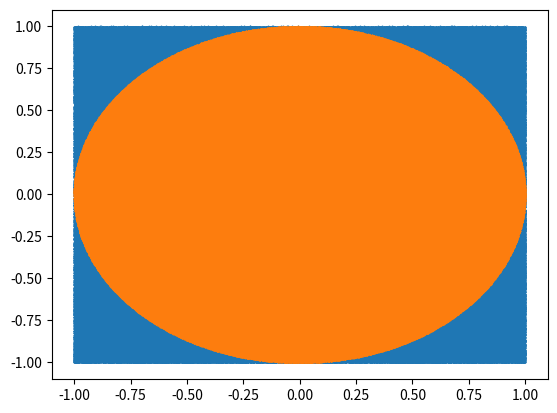

Write the Python code that produced this figure.
import random
import numpy as np
import matplotlib.pyplot as plt

r = random.randint
xl, yl = [], []

xs = np.random.uniform(-1, 1, 10**6)
ys = np.random.uniform(-1, 1, 10**6)

for i in range(len(xs)):
    if np.sqrt(xs[i] ** 2 + ys[i] ** 2) <= 1:
        xl.append(xs[i])
        yl.append(ys[i])

print(len(xl) / len(xs))
print(4 * len(xl) / len(xs))

plt.scatter(xs, ys, marker='.', s=0.5)
plt.scatter(xl, yl, marker='.', alpha=1, s=0.5)
plt.show()
